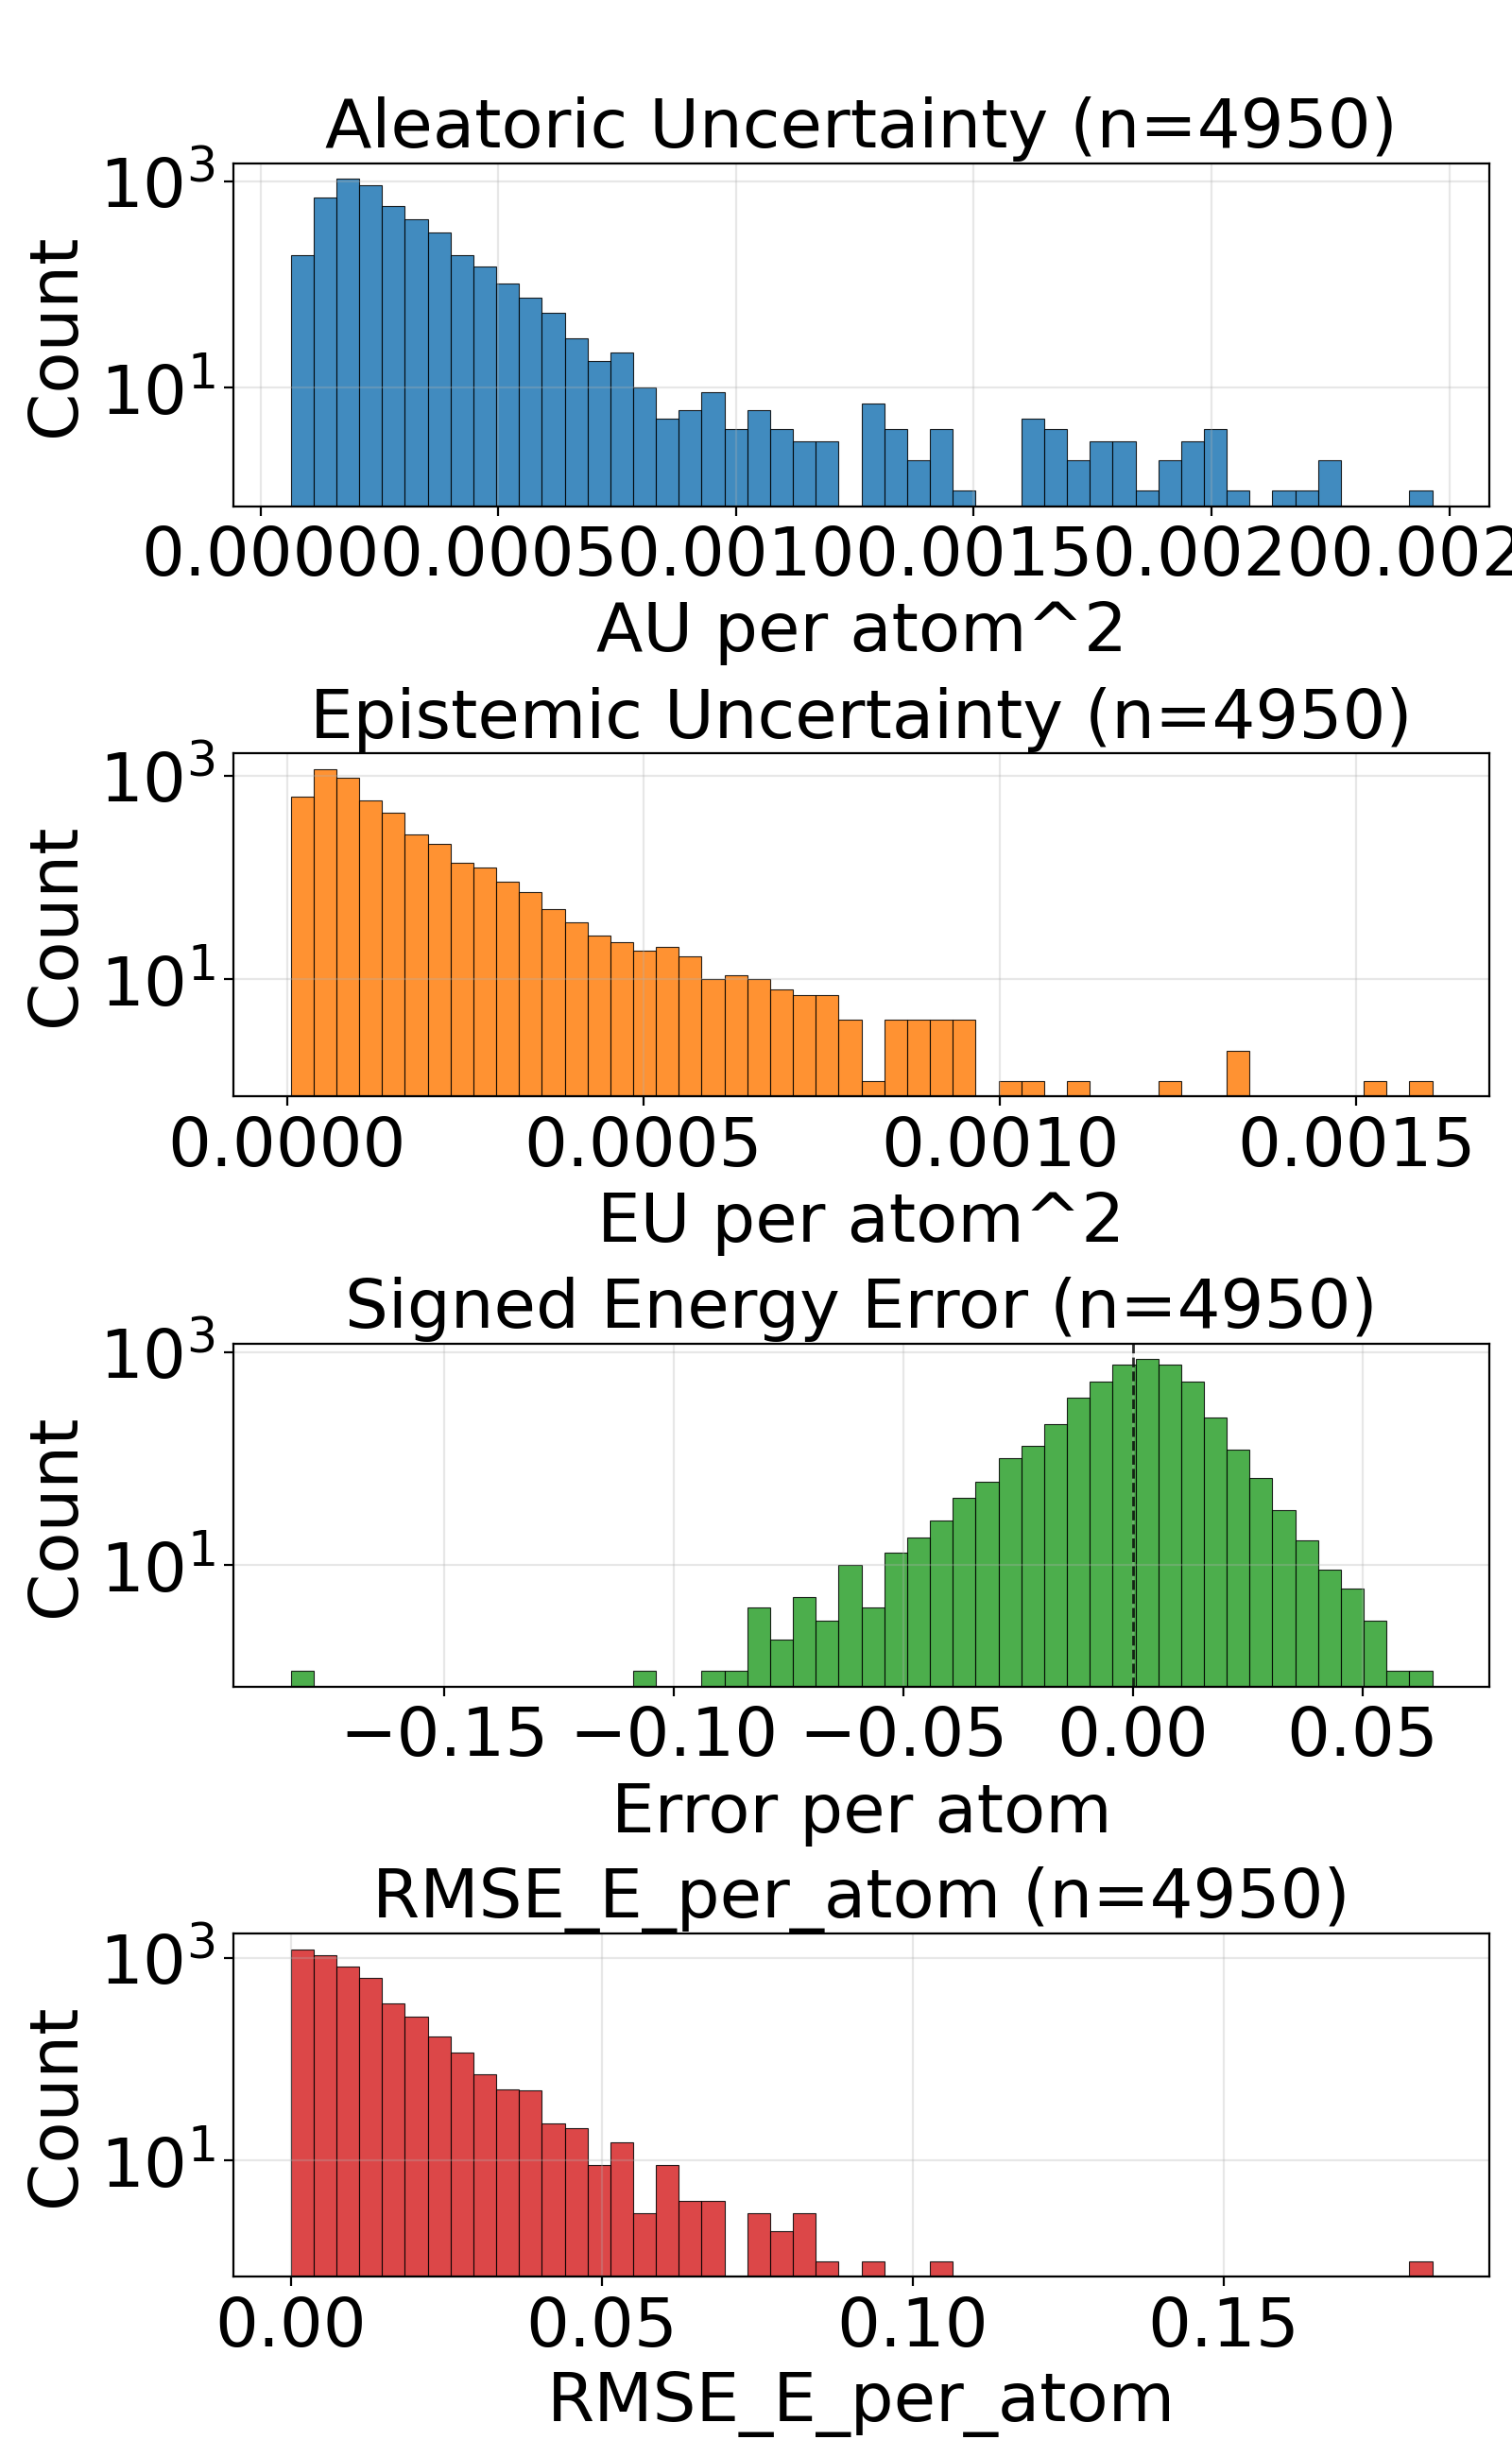

The file beside this chart, header and first rows:
config_index, num_atoms, ref_energy, pred_energy, error, sq_error, rmse_e_atom, aleatoric_var, epistemic_var, total_var
0, 20.0, -525.9, -525.9, 0.0105, 0.0001102, 0.0105, 0.0001886, 7.274355448316783e-05, 0.0002614
1, 22.0, -613.4, -613.4, -0.003052, 9.313225746154785e-06, 0.003052, 0.0001788, 7.95852392911911e-05, 0.0002584
2, 23.0, -675.7, -675.7, 0.008118, 6.58966600894928e-05, 0.008118, 0.0001533, 5.743484871345572e-05, 0.0002107
3, 24.0, -732.7, -732.7, -0.01135, 0.0001289, 0.01135, 0.0001814, 3.181788997608237e-05, 0.0002133
4, 21.0, -598.2, -598.2, 0.01331, 0.000177, 0.01331, 0.0001636, 9.26898792386055e-05, 0.0002563
5, 21.0, -598.2, -598.2, -0.00177, 3.1329691410064697e-06, 0.00177, 0.0001968, 5.307905303197913e-05, 0.0002499
6, 22.0, -664, -664, 0.009033, 8.159875869750977e-05, 0.009033, 0.0001653, 2.7993879484711215e-05, 0.0001933
7, 23.0, -724, -724, -0.001587, 2.518296241760254e-06, 0.001587, 0.0001719, 3.830827699857764e-05, 0.0002102
8, 24.0, -625, -625, 0.00647, 4.1857361793518066e-05, 0.00647, 0.0001872, 4.405546860652976e-05, 0.0002313
9, 24.0, -563.6, -563.6, 0.003479, 1.2103468179702759e-05, 0.003479, 0.0001487, 5.877725925529376e-05, 0.0002075
10, 25.0, -623, -623, 0.005676, 3.2220035791397095e-05, 0.005676, 0.0001493, 2.6700645321398042e-05, 0.000176
11, 27.0, -686.9, -686.9, -0.01019, 0.0001039, 0.01019, 0.0001331, 6.220340583240613e-05, 0.0001953
12, 23.0, -547.6, -547.6, 0.0047, 2.208724617958069e-05, 0.0047, 0.000225, 6.245840631891042e-05, 0.0002875
13, 24.0, -610, -610, 0.01465, 0.0002146, 0.01465, 0.0001495, 1.6690604752511717e-05, 0.0001662
14, 25.0, -667.5, -667.5, 0.01691, 0.0002858, 0.01691, 0.0001445, 9.603481885278597e-05, 0.0002405
15, 26.0, -720.4, -720.4, 0.006287, 3.9521604776382446e-05, 0.006287, 0.0001165, 7.078777707647532e-05, 0.0001873
16, 27.0, -673.8, -673.8, 0.002075, 4.306435585021973e-06, 0.002075, 0.0001345, 1.0823830962181091e-05, 0.0001453
17, 27.0, -577.9, -577.9, -0.01794, 0.000322, 0.01794, 0.0001469, 7.257759716594592e-05, 0.0002195
18, 28.0, -590.6, -590.6, -0.00592, 3.505125641822815e-05, 0.00592, 0.0001625, 5.6963228416861966e-05, 0.0002195
19, 29.0, -640.8, -640.8, 0.003845, 1.4785677194595337e-05, 0.003845, 0.0001483, 6.877016130601987e-05, 0.000217
20, 29.0, -640.7, -640.7, 0.003967, 1.5739351511001587e-05, 0.003967, 0.0001496, 5.6571887398604304e-05, 0.0002061
21, 33.0, -811.2, -811.1, 0.007996, 6.392970681190491e-05, 0.007996, 0.0003765, 3.739427847904153e-05, 0.0004139
22, 28.0, -670.2, -670.2, -0.001526, 2.3283064365386963e-06, 0.001526, 0.0001144, 5.7945588196162134e-05, 0.0001723
23, 27.0, -523.4, -523.4, -0.00238, 5.666166543960571e-06, 0.00238, 0.0001004, 0.0001225, 0.0002229
24, 27.0, -523.4, -523.4, 0.0004883, 2.384185791015625e-07, 0.0004883, 9.665363904787228e-05, 1.9648485249490477e-05, 0.0001163
25, 28.0, -577.8, -577.8, 0.0004883, 2.384185791015625e-07, 0.0004883, 0.0001481, 3.0500255888910033e-05, 0.0001786
26, 29.0, -628.4, -628.4, 0.004456, 1.985207200050354e-05, 0.004456, 0.000131, 7.445160008501261e-05, 0.0002054
27, 28.0, -538, -538, -0.00415, 1.722574234008789e-05, 0.00415, 0.0001407, 7.522218220401555e-05, 0.0002159
28, 26.0, -408.3, -408.3, -0.01071, 0.0001147, 0.01071, 0.0001558, 6.481227319454774e-05, 0.0002206
29, 28.0, -485.5, -485.5, -0.0003967, 1.5739351511001587e-07, 0.0003967, 0.0001474, 1.6291020074277185e-05, 0.0001637
30, 28.0, -485.4, -485.4, -0.003052, 9.313225746154785e-06, 0.003052, 0.0001404, 2.598087303340435e-05, 0.0001663
31, 29.0, -539.2, -539.2, -0.009399, 8.834898471832275e-05, 0.009399, 0.000118, 3.8402526115532964e-05, 0.0001564
32, 30.0, -589.5, -589.5, 0.004517, 2.039968967437744e-05, 0.004517, 0.000134, 4.586465729516931e-05, 0.0001799
33, 31.0, -636.4, -636.4, -0.006531, 4.2650848627090454e-05, 0.006531, 0.0001258, 4.0905179048422724e-05, 0.0001667
34, 33.0, -721.9, -721.9, -0.01208, 0.000146, 0.01208, 0.0001036, 5.25815412402153e-05, 0.0001561
35, 33.0, -721.9, -721.9, 0.001099, 1.2069940567016602e-06, 0.001099, 0.0001146, 6.395131640601903e-05, 0.0001786
36, 35.0, -797.5, -797.5, 0.002808, 7.88271427154541e-06, 0.002808, 0.0001091, 8.257311128545552e-05, 0.0001916
37, 35.0, -797.5, -797.5, 0.003784, 1.4320015907287598e-05, 0.003784, 0.0001092, 3.128945900243707e-05, 0.0001405
38, 35.0, -797.6, -797.6, 0.005066, 2.5663524866104126e-05, 0.005066, 9.90226908470504e-05, 4.751887172460556e-05, 0.0001465
39, 35.0, -797.5, -797.5, 0.007141, 5.099549889564514e-05, 0.007141, 9.340224642073736e-05, 2.7026795578422025e-05, 0.0001204
40, 34.0, -728, -728, 0.009216, 8.49403440952301e-05, 0.009216, 0.0001571, 3.431700315559283e-05, 0.0001914
41, 34.0, -728.1, -728, 0.009216, 8.49403440952301e-05, 0.009216, 0.0001174, 3.33223506459035e-05, 0.0001508
42, 28.0, -525.2, -525.2, -0.001099, 1.2069940567016602e-06, 0.001099, 0.0001357, 6.57891869195737e-05, 0.0002015
43, 28.0, -432.9, -432.9, 0.007416, 5.499366670846939e-05, 0.007416, 0.0002137, 7.111309241736308e-05, 0.0002848
44, 29.0, -488.5, -488.5, -0.001465, 2.1457672119140625e-06, 0.001465, 9.471663361182436e-05, 1.7833197489380836e-05, 0.0001125
45, 30.0, -540.4, -540.4, 0.009277, 8.606910705566406e-05, 0.009277, 0.0001388, 3.237370401620865e-05, 0.0001711
46, 34.0, -684.8, -684.8, 0.006348, 4.029273986816406e-05, 0.006348, 8.985754539025947e-05, 2.8154998290119693e-05, 0.000118
47, 34.0, -684.8, -684.8, 0.009949, 9.89772379398346e-05, 0.009949, 0.0001034, 3.950223253923468e-05, 0.0001429
48, 36.0, -760.4, -760.4, -0.0003052, 9.313225746154785e-08, 0.0003052, 9.911416418617591e-05, 1.5185028132691514e-05, 0.0001143
49, 33.0, -598.9, -598.9, 0.005188, 2.691522240638733e-05, 0.005188, 9.05195702216588e-05, 3.227516936021857e-05, 0.0001228
50, 35.0, -681.6, -681.6, 0.009949, 9.89772379398346e-05, 0.009949, 8.224977500503883e-05, 3.287382423877716e-05, 0.0001151
51, 35.0, -681.6, -681.6, 0.002197, 4.827976226806641e-06, 0.002197, 9.693263564258814e-05, 2.2816286218585446e-05, 0.0001197
52, 29.0, -437.8, -437.8, 0.01251, 0.0001566, 0.01251, 0.0001379, 2.752789259830024e-05, 0.0001654
53, 30.0, -491.2, -491.2, 0.002991, 8.944422006607056e-06, 0.002991, 0.0001443, 5.2390900236787274e-05, 0.0001967
54, 30.0, -491.3, -491.3, 0.01028, 0.0001058, 0.01028, 0.0001133, 3.0832459742669016e-05, 0.0001441
55, 31.0, -541.4, -541.4, 0.0006714, 4.507601261138916e-07, 0.0006714, 8.041760884225368e-05, 2.938099169114139e-05, 0.0001098
56, 31.0, -541.4, -541.4, 0.0009155, 8.381903171539307e-07, 0.0009155, 7.418829773087054e-05, 3.855787144857459e-05, 0.0001127
57, 32.0, -588.3, -588.3, -0.0001221, 1.4901161193847656e-08, 0.0001221, 0.0001187, 0.0001243, 0.000243
58, 32.0, -588.5, -588.5, 0.02374, 0.0005637, 0.02374, 0.0001036, 8.181948214769363e-05, 0.0001854
59, 30.0, -405.1, -405.1, 0.006622, 4.385504871606827e-05, 0.006622, 0.0001285, 2.5436840587644838e-05, 0.0001539
... 4,890 more rows
